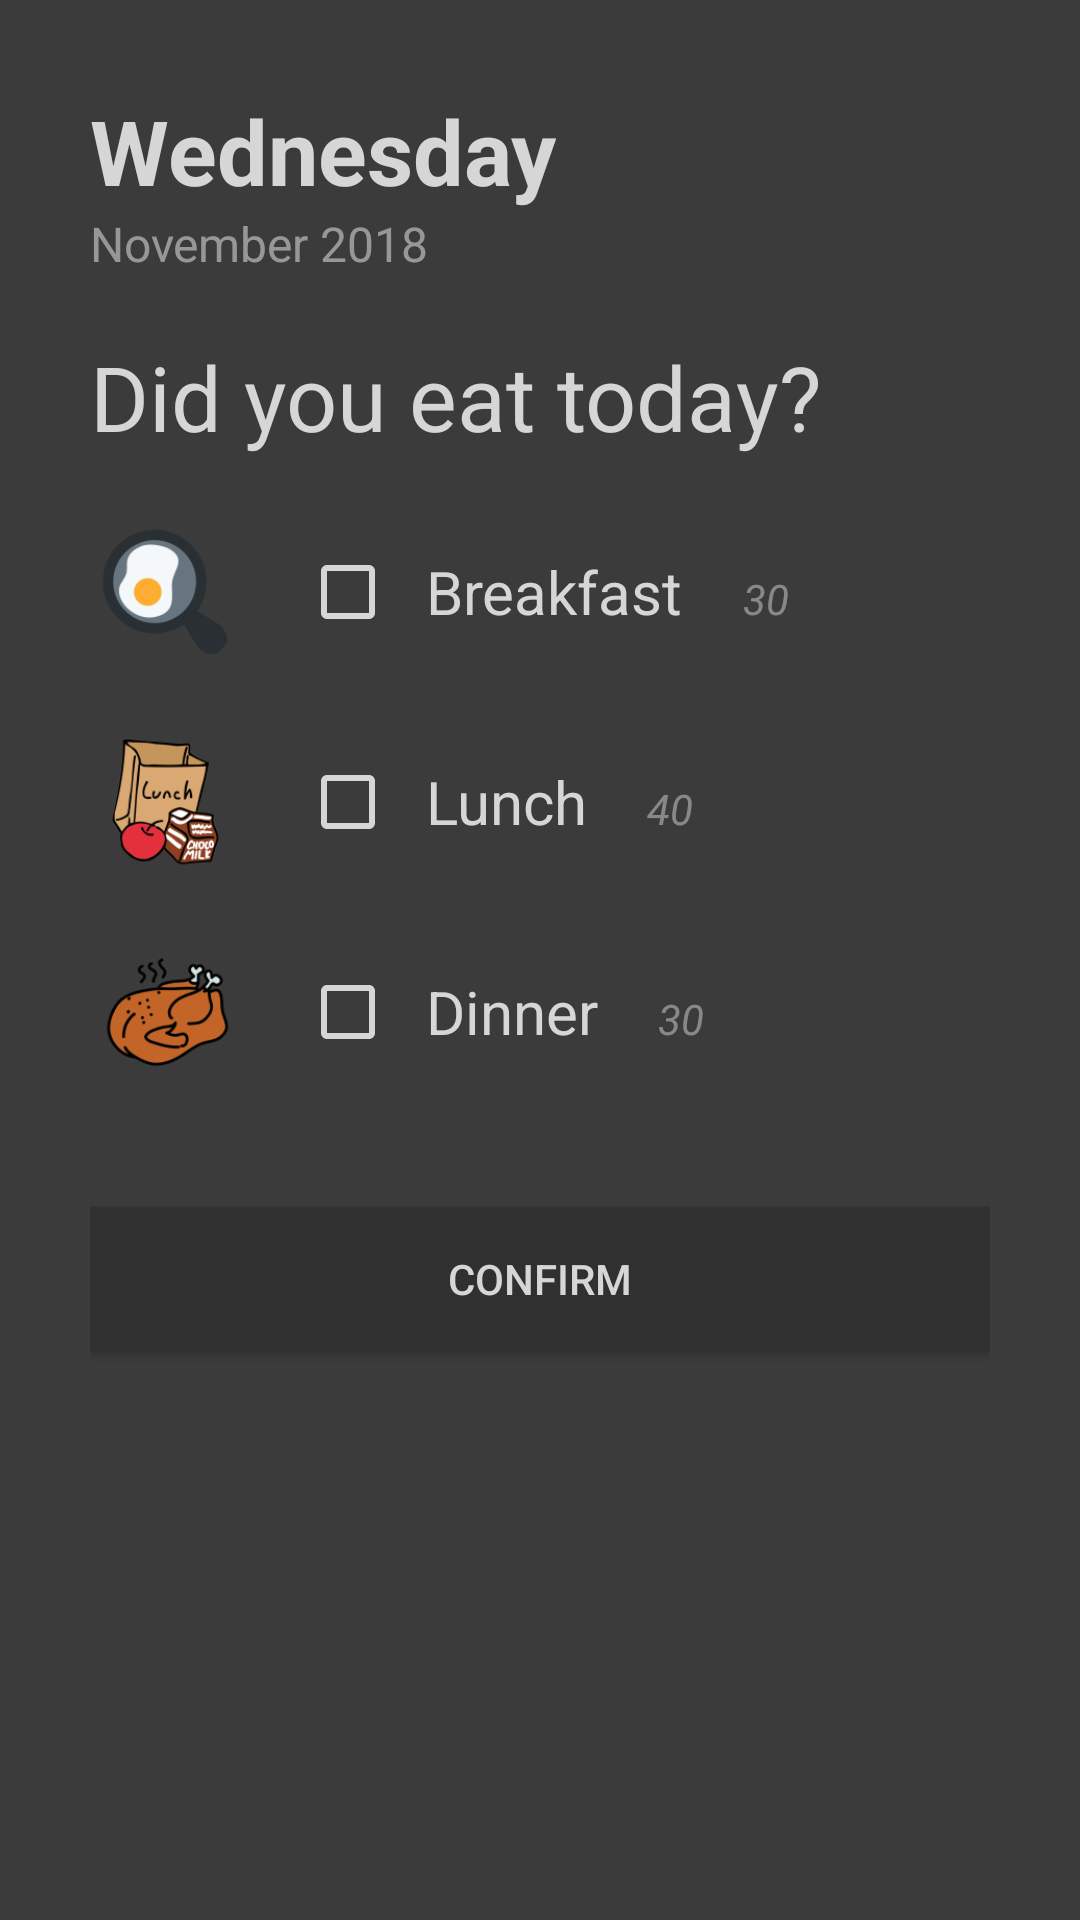

Android layout source for this screen:
<!-- AndroidManifest.xml: application theme AppTheme.NoActionBar -->
<!-- res/layout/activity_mess_entry_view.xml -->
<?xml version="1.0" encoding="utf-8"?>
<LinearLayout xmlns:android="http://schemas.android.com/apk/res/android"
    xmlns:app="http://schemas.android.com/apk/res-auto"
    xmlns:tools="http://schemas.android.com/tools"
    android:layout_width="match_parent"
    android:layout_height="match_parent"
    android:background="@color/colorPrimaryLight"
    android:orientation="vertical"
    android:padding="30dp"
    tools:context=".module.messEntry.MessEntryView">

    <RelativeLayout
        android:id="@+id/date_container"
        android:layout_width="wrap_content"
        android:layout_height="wrap_content"
        android:clickable="true"
        android:foreground="?attr/selectableItemBackground">

        <LinearLayout
            android:id="@+id/sdfs"
            android:layout_width="wrap_content"
            android:layout_height="wrap_content"
            android:orientation="vertical">

            <TextView
                android:id="@+id/day"
                android:layout_width="wrap_content"
                android:layout_height="wrap_content"
                android:text="Wednesday"
                android:textColor="@color/Offwhite"
                android:textSize="30sp"
                android:textStyle="bold" />

            <TextView
                android:id="@+id/month_year"
                android:layout_width="wrap_content"
                android:layout_height="wrap_content"
                android:alpha="0.6"
                android:text="November 2018"
                android:textColor="@color/Offwhite"
                android:textSize="16sp" />

        </LinearLayout>

        <ImageView
            android:layout_marginLeft="20dp"
            android:layout_width="wrap_content"
            android:layout_height="wrap_content"
            android:layout_toRightOf="@+id/sdfs"
            android:alpha="0.5"
            app:srcCompat="@mipmap/dropdown" />
    </RelativeLayout>

    <TextView
        android:id="@+id/textView"
        android:layout_width="wrap_content"
        android:layout_height="wrap_content"
        android:layout_marginTop="20dp"
        android:text="Did you eat today?"
        android:textColor="@color/Offwhite"
        android:textSize="30sp" />

    <RelativeLayout
        android:layout_width="match_parent"
        android:layout_height="wrap_content"
        android:layout_marginTop="20dp">

        <ImageView
            android:id="@+id/imageView"
            android:layout_width="50dp"
            android:layout_height="50dp"
            android:layout_centerVertical="true"
            app:srcCompat="@mipmap/omelet" />

        <LinearLayout
            android:layout_width="match_parent"
            android:layout_height="wrap_content"
            android:layout_centerVertical="true"
            android:layout_marginLeft="20dp"
            android:layout_toRightOf="@+id/imageView"
            android:orientation="horizontal">

            <CheckBox
                android:id="@+id/breakfast"
                android:layout_width="wrap_content"
                android:layout_height="wrap_content"
                android:buttonTint="@color/Offwhite"
                android:paddingLeft="10dp"
                android:text="Breakfast"
                android:textColor="@color/Offwhite"
                android:textSize="20sp" />

            <TextView
                android:id="@+id/breakfast_cost"
                android:layout_width="wrap_content"
                android:layout_height="wrap_content"
                android:layout_marginLeft="20dp"
                android:alpha="0.5"
                android:text="30"
                android:textColor="@color/Offwhite"
                android:textStyle="italic" />

        </LinearLayout>
        >
    </RelativeLayout>

    <RelativeLayout
        android:layout_width="match_parent"
        android:layout_height="wrap_content"
        android:layout_marginTop="20dp">

        <ImageView
            android:id="@+id/imageViewd"
            android:layout_width="50dp"
            android:layout_height="50dp"
            android:layout_centerVertical="true"
            app:srcCompat="@mipmap/lunch" />

        <LinearLayout

            android:layout_width="match_parent"
            android:layout_height="wrap_content"
            android:layout_centerVertical="true"
            android:layout_marginLeft="20dp"
            android:layout_toRightOf="@+id/imageViewd"
            android:orientation="horizontal">

            <CheckBox
                android:id="@+id/lunch"
                android:layout_width="wrap_content"
                android:layout_height="wrap_content"
                android:buttonTint="@color/Offwhite"
                android:paddingLeft="10dp"
                android:text="Lunch"
                android:textColor="@color/Offwhite"
                android:textSize="20sp" />

            <TextView
                android:id="@+id/lunch_cost"
                android:layout_width="wrap_content"
                android:layout_height="wrap_content"
                android:layout_marginLeft="20dp"
                android:alpha="0.5"
                android:text="40"
                android:textColor="@color/Offwhite"
                android:textStyle="italic" />

        </LinearLayout>
    </RelativeLayout>

    <RelativeLayout
        android:layout_width="match_parent"
        android:layout_height="wrap_content"
        android:layout_marginTop="20dp">

        <ImageView
            android:id="@+id/imageViewsd"
            android:layout_width="50dp"
            android:layout_height="50dp"
            android:layout_centerVertical="true"
            app:srcCompat="@mipmap/dinner" />

        <LinearLayout
            android:layout_width="match_parent"
            android:layout_height="wrap_content"
            android:layout_centerVertical="true"
            android:layout_marginLeft="20dp"
            android:layout_toRightOf="@+id/imageViewsd"
            android:orientation="horizontal">

            <CheckBox
                android:id="@+id/dinner"
                android:layout_width="wrap_content"
                android:layout_height="wrap_content"
                android:buttonTint="@color/Offwhite"
                android:paddingLeft="10dp"
                android:text="Dinner"
                android:textColor="@color/Offwhite"
                android:textSize="20sp" />

            <TextView
                android:id="@+id/dinner_cost"
                android:layout_width="wrap_content"
                android:layout_height="wrap_content"
                android:layout_marginLeft="20dp"
                android:alpha="0.5"
                android:text="30"
                android:textColor="@color/Offwhite"
                android:textStyle="italic" />

        </LinearLayout>
    </RelativeLayout>

    <Button
        android:id="@+id/button"
        style="@style/DarkButton"
        android:layout_width="match_parent"
        android:layout_height="wrap_content"
        android:layout_marginTop="40dp"
        android:text="CONFIRM" />


</LinearLayout>
<!-- resources referenced by this layout -->
<resources>
  <color name="Offwhite">#d6d6d6</color>
  <color name="colorPrimaryLight">#3b3b3b</color>
  <!-- mipmap dinner: png bitmap (mipmap-hdpi, 3903 bytes) -->
  <!-- mipmap lunch: png bitmap (mipmap-hdpi, 5067 bytes) -->
  <!-- mipmap omelet: png bitmap (mipmap-hdpi, 2314 bytes) -->
  <style name="DarkButton" parent="Widget.AppCompat.Button.Colored">
          <item name="android:textColor">@color/Offwhite</item>
          <item name="android:background">@color/colorPrimaryDark</item>
      </style>
  <style name="AppTheme.NoActionBar" parent="AppTheme">
          <item name="windowActionBar">false</item>
          <item name="windowNoTitle">true</item>
          <item name="preferenceTheme">@style/PreferenceThemeOverlay.v14.Material</item>
      </style>
  <color name="colorPrimaryDark">#303030</color>
  <style name="AppTheme" parent="Theme.AppCompat">
          
          <item name="colorPrimary">@color/colorPrimary</item>
          <item name="colorPrimaryDark">@color/colorPrimaryDark</item>
          <item name="colorAccent">@color/colorAccent</item>
          <item name="preferenceTheme">@style/PreferenceThemeOverlay.v14.Material</item>
  
      </style>
  <color name="colorPrimary">#353535</color>
  <color name="colorAccent">@color/lightBlue</color>
  <color name="lightBlue">#00C6D3</color>
</resources>
